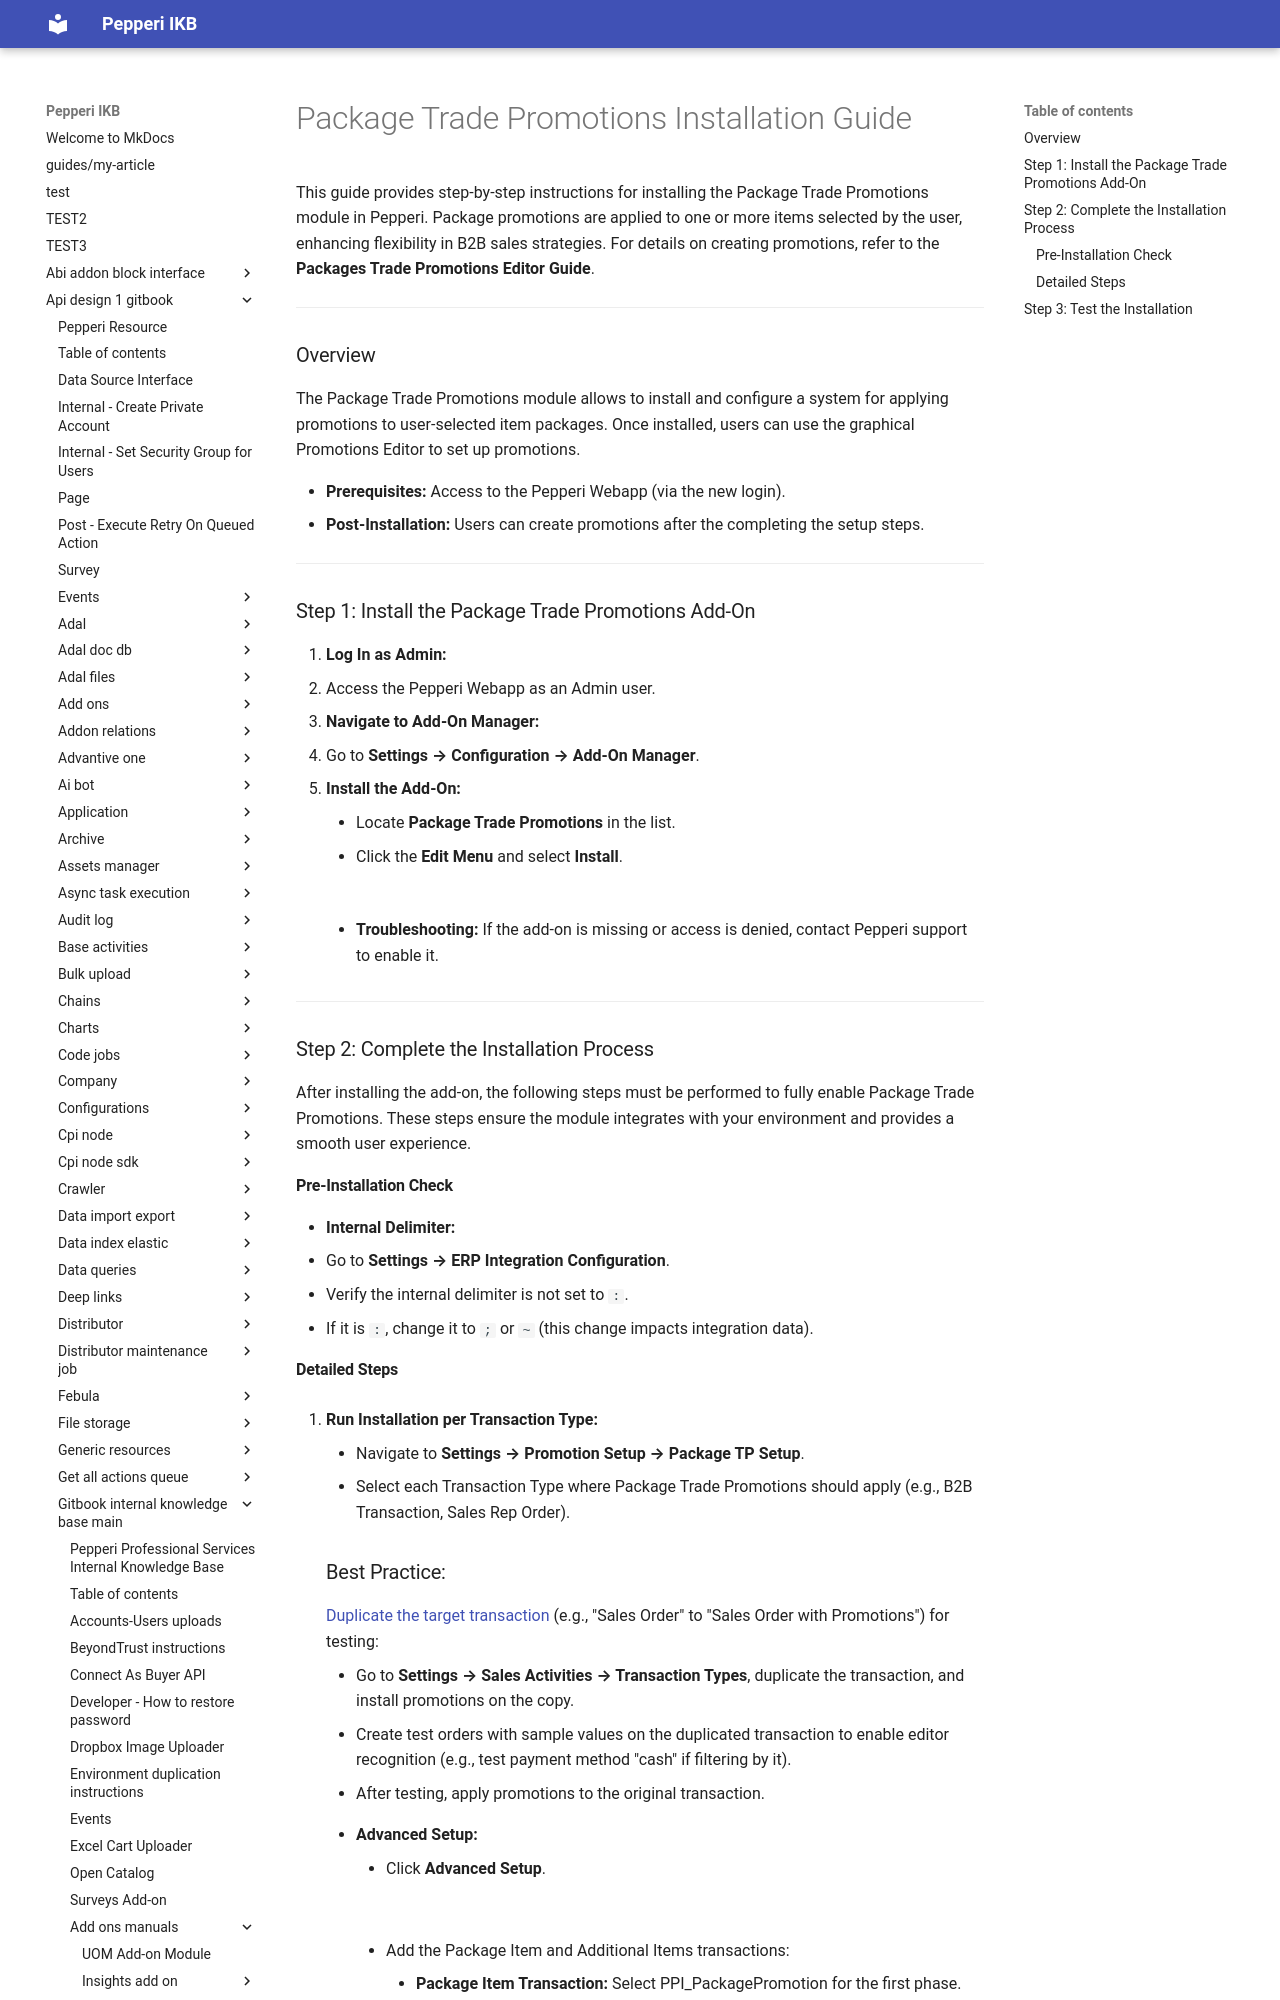

repository: AlinaSergeeva6/pepepri-docs · page: api-design-1-gitbook/gitbook-internal-knowledge-base-main/add-ons-manuals/pepperi-trade-promotions/package-trade-promotions-installation-guide/index.html · generator: mkdocs

# Package Trade Promotions Installation Guide

This guide provides step-by-step instructions for installing the Package Trade Promotions module in Pepperi. Package promotions are applied to one or more items selected by the user, enhancing flexibility in B2B sales strategies. For details on creating promotions, refer to the **Packages Trade Promotions Editor Guide**.

***

### Overview

The Package Trade Promotions module allows to install and configure a system for applying promotions to user-selected item packages. Once installed, users can use the graphical Promotions Editor to set up promotions.

* **Prerequisites:** Access to the Pepperi Webapp (via the new login).
* **Post-Installation:** Users can create promotions after the completing the setup steps.

***

### Step 1: Install the Package Trade Promotions Add-On

1. **Log In as Admin:**
   * Access the Pepperi Webapp as an Admin user.
2. **Navigate to Add-On Manager:**
   * Go to **Settings → Configuration → Add-On Manager**.
3.  **Install the Add-On:**

    * Locate **Package Trade Promotions** in the list.
      * Click the **Edit Menu** and select **Install**.

    <figure><img src="../../.gitbook/assets/image (636).png" alt=""><figcaption></figcaption></figure>

    * **Troubleshooting:** If the add-on is missing or access is denied, contact Pepperi support to enable it.

***

### Step 2: Complete the Installation Process

After installing the add-on, the following steps must be performed to fully enable Package Trade Promotions. These steps ensure the module integrates with your environment and provides a smooth user experience.

#### Pre-Installation Check

* **Internal Delimiter:**
  * Go to **Settings → ERP Integration Configuration**.
  * Verify the internal delimiter is not set to `:`.
  * If it is `:`, change it to `;` or `~` (this change impacts integration data).
